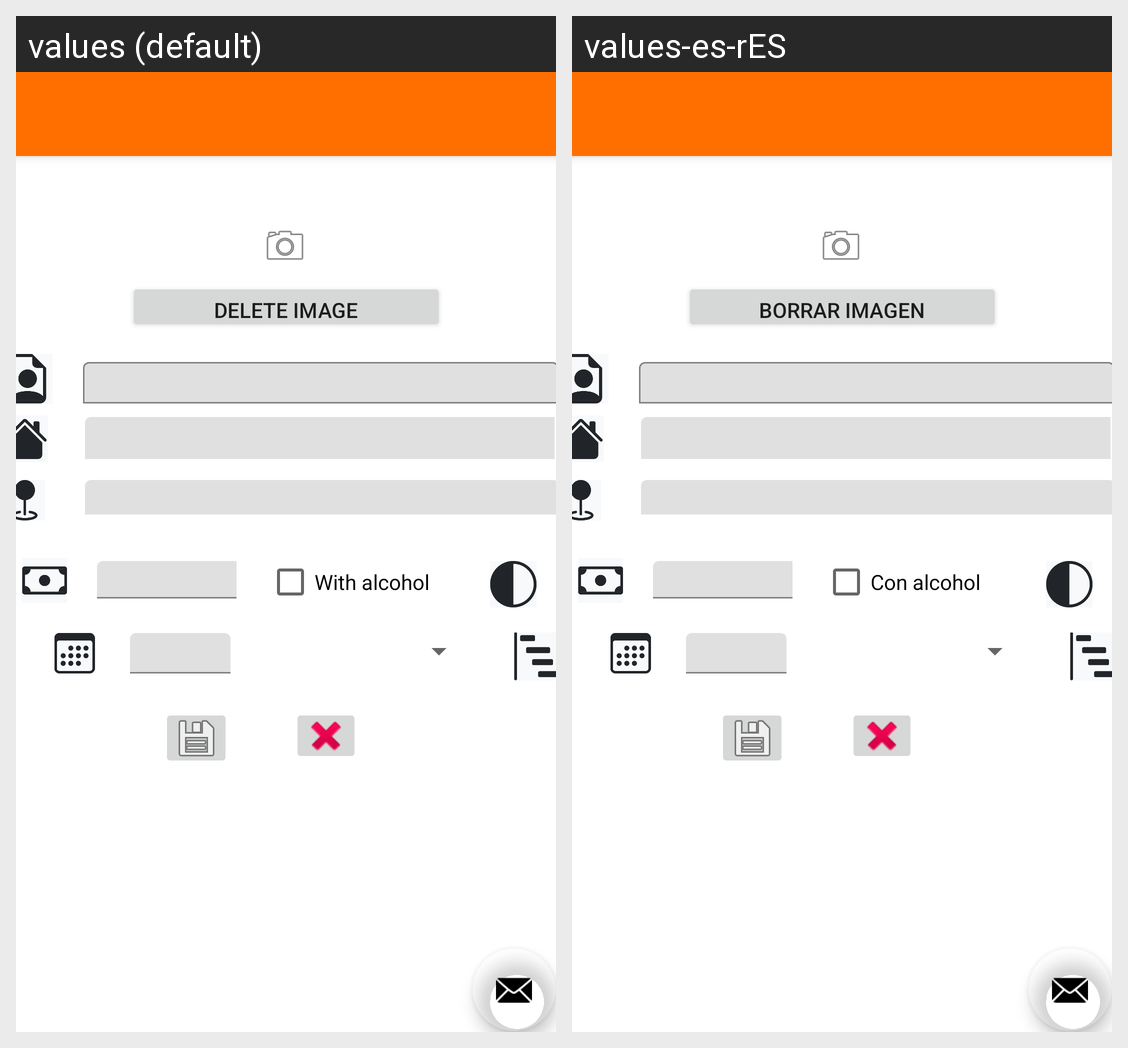

Strings drawn on this Android screen and how each of the app's shown locales translates them:
Android screen res/layout/activity_form.xml rendered under 2 locales, left to right: values (default), values-es-rES. Device: Nexus 5 (rendered at 1080×1920; each locale shown at half size, 540×960, under a caption strip naming it); theme Theme.Vinoteca.NoActionBar.
Strings drawn on this screen, with the default value and each locale's value (text and hints the layout hard-codes, and strings that could not be matched under every locale, appear in the picture but are not listed):

c_a
  values: With alcohol
  values-es-rES: Con alcohol

borrar_imagen
  values: Delete image
  values-es-rES: Borrar imagen
